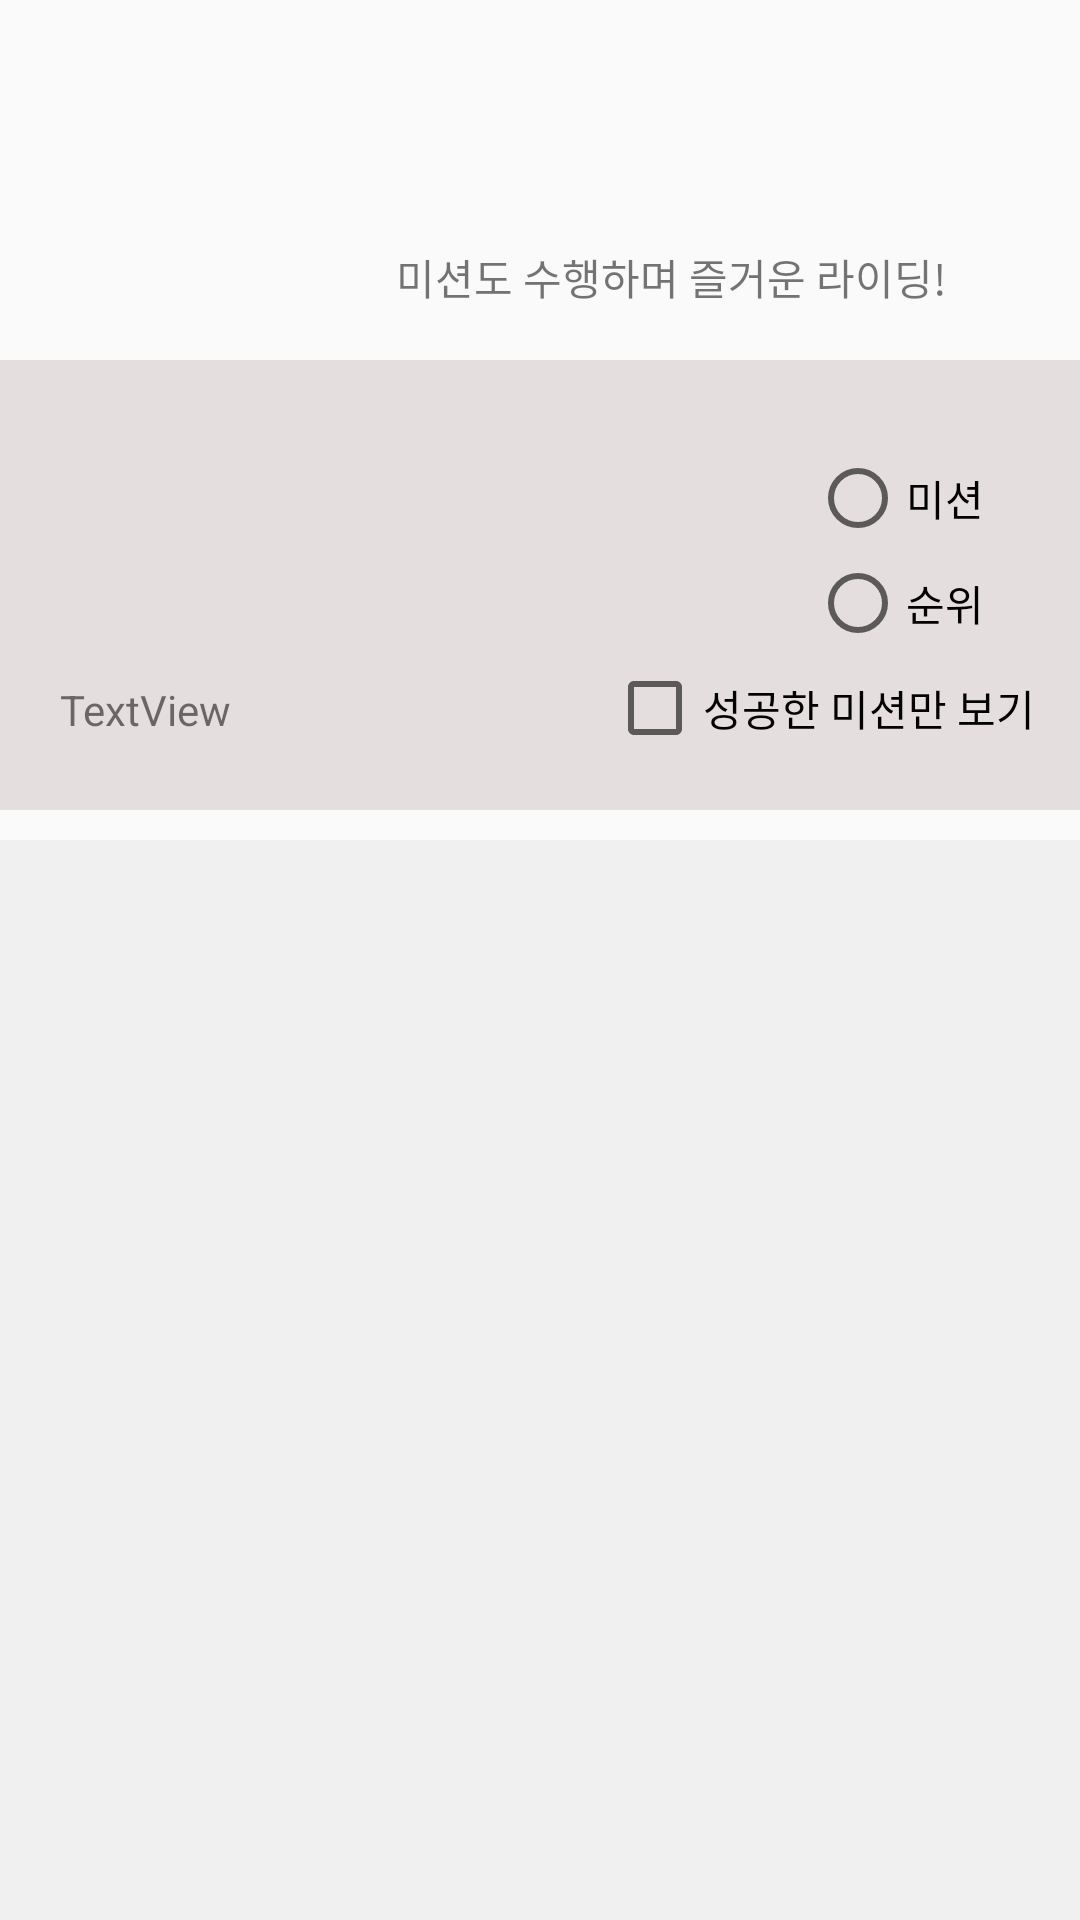

Here is an Android app screen rendered from its layout file. Give the layout XML and the strings, colors and styles it references.
<!-- AndroidManifest.xml: application theme AppTheme -->
<!-- res/layout/fragment_mission_view.xml -->
<?xml version="1.0" encoding="utf-8"?>
<FrameLayout xmlns:android="http://schemas.android.com/apk/res/android"
    xmlns:app="http://schemas.android.com/apk/res-auto"
    xmlns:tools="http://schemas.android.com/tools"
    android:layout_width="match_parent"
    android:layout_height="match_parent"
    tools:context=".ui.missions.MissionViewFragment">

    <androidx.constraintlayout.widget.ConstraintLayout
        android:id="@+id/meminfoLayout"
        android:layout_width="match_parent"
        android:layout_height="match_parent">

        <androidx.constraintlayout.widget.ConstraintLayout
            android:id="@+id/constraintLayout"
            android:layout_width="match_parent"
            android:layout_height="120dp"
            app:layout_constraintEnd_toEndOf="parent"
            app:layout_constraintStart_toStartOf="parent"
            app:layout_constraintTop_toBottomOf="@+id/toolbar"
            app:layout_constraintTop_toTopOf="parent">

            <TextView
                android:id="@+id/memberId"
                android:layout_width="200dp"
                android:layout_height="50dp"
                android:layout_marginStart="16dp"
                android:layout_marginTop="24dp"
                android:layout_marginBottom="8dp"
                android:textSize="30sp"
                android:textStyle="bold"
                app:layout_constraintBottom_toTopOf="@+id/textView4"
                app:layout_constraintStart_toEndOf="@+id/comp_mem_image"
                app:layout_constraintTop_toTopOf="parent"
                tools:ignore="UnknownId" />

            <ImageView
                android:id="@+id/comp_mem_image"
                android:layout_width="100dp"
                android:layout_height="100dp"
                android:layout_marginStart="16dp"
                android:layout_marginTop="24dp"
                android:layout_marginBottom="24dp"
                app:layout_constraintBottom_toBottomOf="parent"
                app:layout_constraintStart_toStartOf="parent"
                app:layout_constraintTop_toTopOf="parent"
                app:srcCompat="@drawable/ic_emoticon" />

            <TextView
                android:id="@+id/member"
                android:layout_width="wrap_content"
                android:layout_height="wrap_content"
                android:layout_marginStart="16dp"
                android:layout_marginTop="8dp"
                android:text="미션도 수행하며 즐거운 라이딩!"
                android:textSize="14sp"
                app:layout_constraintStart_toEndOf="@+id/comp_mem_image"
                app:layout_constraintTop_toBottomOf="@+id/memberId" />

        </androidx.constraintlayout.widget.ConstraintLayout>

        <androidx.constraintlayout.widget.ConstraintLayout
            android:id="@+id/constraintLayout2"
            android:layout_width="match_parent"
            android:layout_height="150dp"
            android:background="#E6E4DCDC"
            app:layout_constraintTop_toBottomOf="@id/constraintLayout">

            <TextView
                android:id="@+id/textView5"
                android:layout_width="wrap_content"
                android:layout_height="wrap_content"
                android:layout_marginStart="20dp"
                android:layout_marginTop="20dp"
                app:layout_constraintStart_toStartOf="parent"
                app:layout_constraintTop_toTopOf="parent" />

            <TextView
                android:id="@+id/textView6"
                android:layout_width="wrap_content"
                android:layout_height="wrap_content"
                android:layout_marginStart="20dp"
                android:layout_marginTop="10dp"
                app:layout_constraintStart_toStartOf="parent"
                app:layout_constraintTop_toBottomOf="@+id/textView5" />

            <TextView
                android:id="@+id/textView7"
                android:layout_width="wrap_content"
                android:layout_height="wrap_content"
                android:layout_marginStart="20dp"
                android:layout_marginTop="10dp"
                app:layout_constraintStart_toStartOf="parent"
                app:layout_constraintTop_toBottomOf="@id/textView6" />

            <TextView
                android:id="@+id/textView8"
                android:layout_width="wrap_content"
                android:layout_height="wrap_content"
                android:layout_marginStart="20dp"
                android:layout_marginTop="10dp"
                android:text="TextView"
                app:layout_constraintStart_toStartOf="parent"
                app:layout_constraintTop_toBottomOf="@id/textView7" />

            <CheckBox
                android:id="@+id/checkBox2"
                android:layout_width="wrap_content"
                android:layout_height="wrap_content"
                android:layout_marginEnd="15dp"
                android:layout_marginBottom="18dp"
                android:text="성공한 미션만 보기"
                app:layout_constraintBottom_toBottomOf="parent"
                app:layout_constraintEnd_toEndOf="parent" />

            <RadioGroup
                android:layout_width="wrap_content"
                android:layout_height="wrap_content"
                android:layout_marginEnd="2dp"
                app:layout_constraintBottom_toTopOf="@id/checkBox2"
                app:layout_constraintEnd_toEndOf="@id/checkBox2">

                <RadioButton
                    android:id="@+id/radioButton1"
                    android:layout_width="wrap_content"
                    android:layout_height="wrap_content"
                    android:layout_marginEnd="15dp"
                    android:layout_marginBottom="3dp"
                    android:text="미션" />

                <RadioButton
                    android:id="@+id/radioButton2"
                    android:layout_width="wrap_content"
                    android:layout_height="wrap_content"
                    android:layout_marginEnd="15dp"
                    android:layout_marginBottom="3dp"
                    android:text="순위" />
            </RadioGroup>

        </androidx.constraintlayout.widget.ConstraintLayout>

        <LinearLayout
            android:id="@+id/linearLayout2"
            android:layout_width="match_parent"
            android:layout_height="0dp"
            android:orientation="vertical"
            app:layout_constraintBottom_toBottomOf="parent"
            app:layout_constraintTop_toBottomOf="@id/constraintLayout2"
            tools:ignore="MissingConstraints"
            tools:layout_editor_absoluteX="1dp">

            <androidx.recyclerview.widget.RecyclerView
                android:id="@+id/recycleView1"
                android:layout_width="match_parent"
                android:layout_height="match_parent"
                android:layout_marginTop="10dp"
                android:background="#F0F0F0" />
        </LinearLayout>

    </androidx.constraintlayout.widget.ConstraintLayout>
</FrameLayout>
<!-- resources referenced by this layout -->
<resources>
  <style name="AppTheme" parent="Theme.AppCompat.Light.DarkActionBar">
          
          <item name="colorPrimary">@color/colorPrimary</item>
          <item name="colorPrimaryDark">@color/colorPrimaryDark</item>
          <item name="colorAccent">@color/colorAccent</item>
      </style>
  <color name="colorPrimary">#181818</color>
  <color name="colorPrimaryDark">#181818</color>
  <color name="colorAccent">#03DAC5</color>
</resources>
